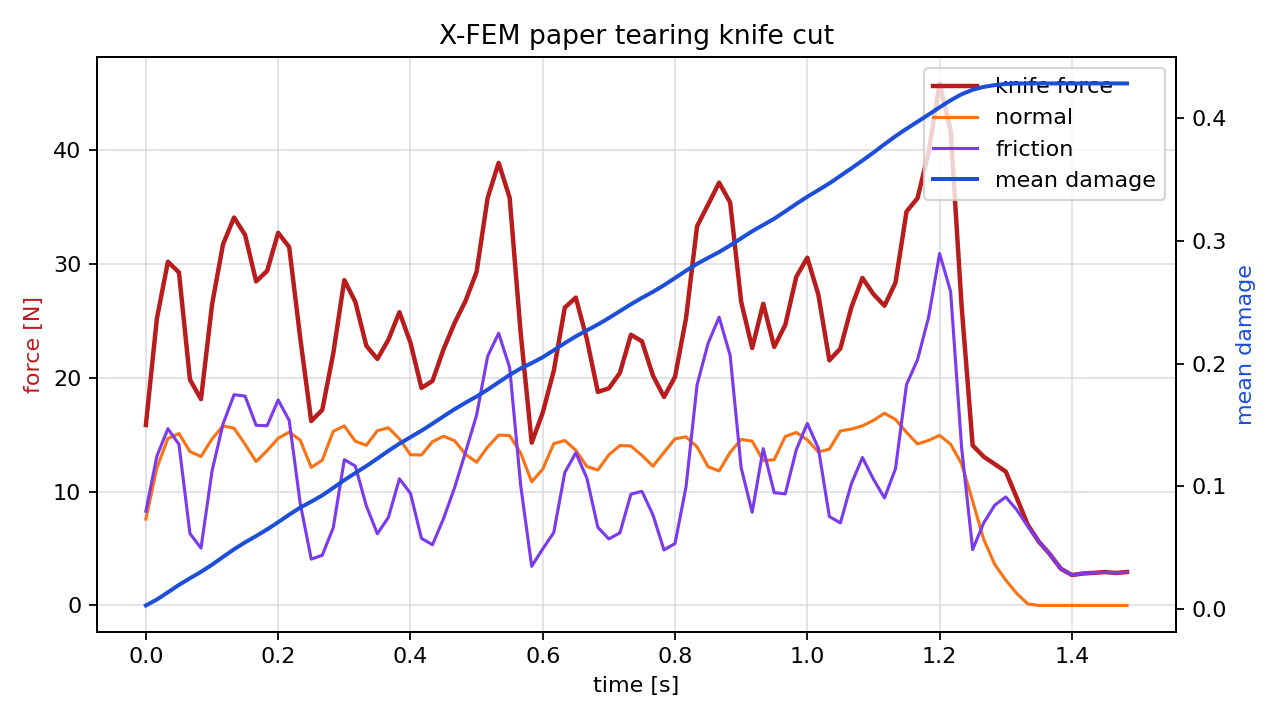

The file beside this chart, header and first rows:
time_s, force_n, normal_force_n, friction_force_n, active_particles, mean_damage
0.00000000, 15.85, 7.58, 8.274, 2, 0.00304
0.01667, 25.21, 12.09, 13.12, 4, 0.007886
0.03333, 30.19, 14.67, 15.52, 5, 0.01376
0.05, 29.25, 15.1, 14.15, 7, 0.01979
0.06667, 19.83, 13.52, 6.315, 8, 0.02519
0.08333, 18.12, 13.08, 5.039, 8, 0.0304
0.1, 26.42, 14.62, 11.8, 9, 0.03625
0.1167, 31.72, 15.78, 15.95, 10, 0.04256
0.1333, 34.07, 15.56, 18.51, 12, 0.0488
0.15, 32.54, 14.16, 18.39, 13, 0.05448
0.1667, 28.46, 12.64, 15.82, 14, 0.05955
0.1833, 29.38, 13.6, 15.79, 14, 0.065
0.2, 32.73, 14.68, 18.05, 16, 0.07088
0.2167, 31.48, 15.22, 16.25, 17, 0.07696
0.2333, 23.51, 14.52, 8.984, 19, 0.08276
0.25, 16.2, 12.13, 4.07, 19, 0.0876
0.2667, 17.17, 12.76, 4.408, 20, 0.0927
0.2833, 22.14, 15.3, 6.839, 21, 0.09882
0.3, 28.58, 15.77, 12.81, 23, 0.1051
0.3167, 26.67, 14.42, 12.24, 24, 0.1109
0.3333, 22.8, 14.06, 8.742, 25, 0.1166
0.35, 21.65, 15.35, 6.3, 26, 0.1227
0.3667, 23.34, 15.6, 7.738, 27, 0.129
0.3833, 25.76, 14.64, 11.12, 28, 0.1348
0.4, 23.08, 13.23, 9.85, 30, 0.1401
0.4167, 19.11, 13.22, 5.891, 30, 0.1454
0.4333, 19.72, 14.39, 5.332, 31, 0.1511
0.45, 22.49, 14.86, 7.63, 32, 0.1571
0.4667, 24.8, 14.47, 10.33, 34, 0.1629
0.4833, 26.76, 13.27, 13.49, 35, 0.1682
0.5, 29.29, 12.58, 16.71, 36, 0.1732
0.5167, 35.79, 13.91, 21.88, 36, 0.1788
0.5333, 38.87, 14.96, 23.91, 38, 0.1848
0.55, 35.81, 14.92, 20.89, 39, 0.1908
0.5667, 23.93, 13.39, 10.54, 40, 0.1961
0.5833, 14.3, 10.86, 3.441, 41, 0.2004
0.6, 16.93, 11.97, 4.966, 41, 0.2052
0.6167, 20.61, 14.21, 6.399, 43, 0.2109
0.6333, 26.16, 14.49, 11.67, 44, 0.2167
0.65, 27.04, 13.63, 13.41, 45, 0.2222
0.6667, 23.4, 12.21, 11.19, 46, 0.2271
0.6833, 18.75, 11.89, 6.86, 47, 0.2319
0.7, 19.07, 13.23, 5.84, 48, 0.2372
0.7167, 20.43, 14.05, 6.376, 49, 0.2428
0.7333, 23.78, 14, 9.777, 51, 0.2484
0.75, 23.2, 13.18, 10.02, 52, 0.2536
0.7667, 20.19, 12.24, 7.953, 53, 0.2585
0.7833, 18.32, 13.44, 4.873, 54, 0.2639
0.8, 20.08, 14.64, 5.442, 55, 0.2698
0.8167, 25.24, 14.81, 10.43, 56, 0.2757
0.8333, 33.31, 13.93, 19.38, 57, 0.2813
0.85, 35.21, 12.18, 23.03, 58, 0.2862
0.8667, 37.14, 11.81, 25.32, 58, 0.2909
0.8833, 35.4, 13.44, 21.96, 59, 0.2963
0.9, 26.68, 14.58, 12.09, 61, 0.3021
0.9167, 22.61, 14.43, 8.185, 62, 0.3078
0.9333, 26.49, 12.72, 13.77, 64, 0.3129
0.95, 22.71, 12.8, 9.906, 64, 0.3181
0.9667, 24.64, 14.84, 9.798, 65, 0.324
0.9833, 28.86, 15.19, 13.67, 67, 0.3301
... 30 more rows
